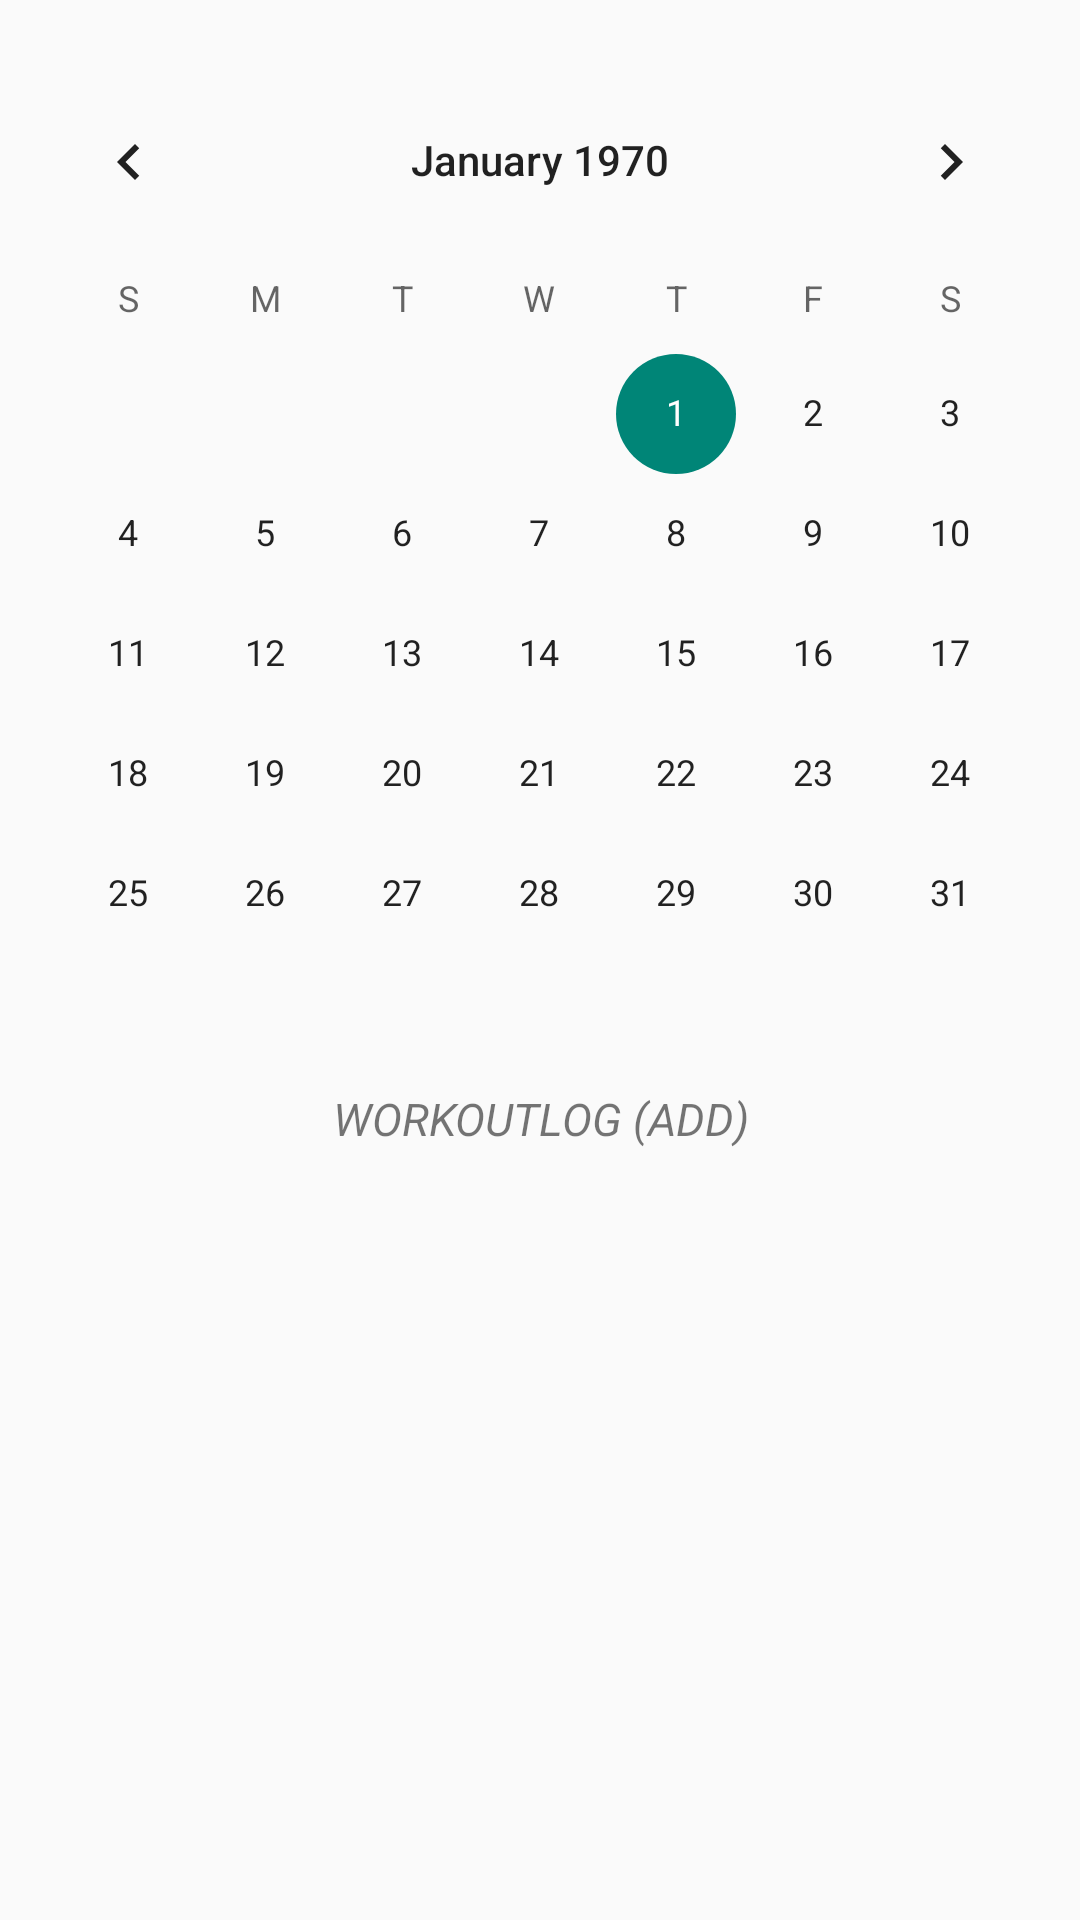

This screen was rendered from an Android layout file. Write that file and the resources it references.
<!-- AndroidManifest.xml: application theme Theme.Workoutlog -->
<!-- res/layout/fragment_home.xml -->
<?xml version="1.0" encoding="utf-8"?>
<FrameLayout xmlns:android="http://schemas.android.com/apk/res/android"
    xmlns:app="http://schemas.android.com/apk/res-auto"
    xmlns:tools="http://schemas.android.com/tools"
    android:layout_width="match_parent"
    android:layout_height="match_parent"
    tools:context=".fragment.HomeFragment">

    <androidx.constraintlayout.widget.ConstraintLayout
        android:layout_width="match_parent"
        android:layout_height="match_parent">

        <CalendarView
            android:id="@+id/calenderView"
            android:layout_width="match_parent"
            android:layout_height="wrap_content"
            app:layout_constraintEnd_toEndOf="parent"
            app:layout_constraintStart_toStartOf="parent"
            app:layout_constraintTop_toTopOf="parent"
            android:layout_marginTop="20dp"
            app:layout_constraintBottom_toTopOf="@id/clickToChange"/>

        <TextView
            android:id="@+id/clickToChange"
            android:layout_width="match_parent"
            android:layout_height="30dp"
            android:text="WORKOUTLOG (ADD)"
            android:textSize="15sp"
            android:gravity="center"
            android:textStyle="italic"
            app:layout_constraintTop_toBottomOf="@+id/calenderView"
             />
    </androidx.constraintlayout.widget.ConstraintLayout>


</FrameLayout>
<!-- resources referenced by this layout -->
<resources>
  <style name="Theme.Workoutlog" parent="Theme.AppCompat.Light.NoActionBar">
          
          <item name="colorPrimary">@color/white</item>
          <item name="colorPrimaryVariant">#A890FE</item>
          <item name="colorOnPrimary">@color/black</item>
          
          <item name="colorSecondary">@color/teal_200</item>
          <item name="colorSecondaryVariant">@color/teal_700</item>
          <item name="colorOnSecondary">@color/black</item>
          
          <item name="android:statusBarColor" tools:targetApi="l">?attr/colorPrimaryVariant</item>
          
      </style>
  <!-- not gathered from this repository: default colours our renderer supplied (Android Studio template values) -->
  <color name="teal_200">#FF03DAC5</color>
  <color name="teal_700">#FF018786</color>
  <color name="black">#FF000000</color>
  <color name="white">#FFFFFFFF</color>
</resources>
